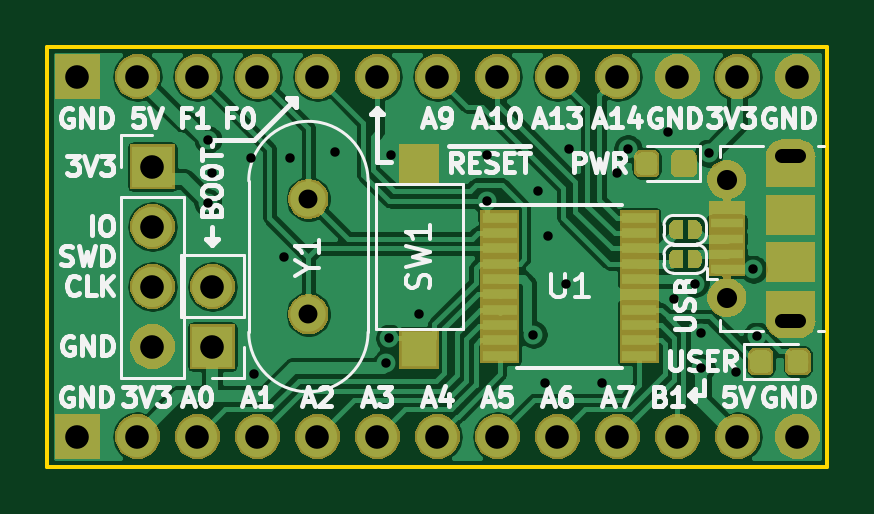
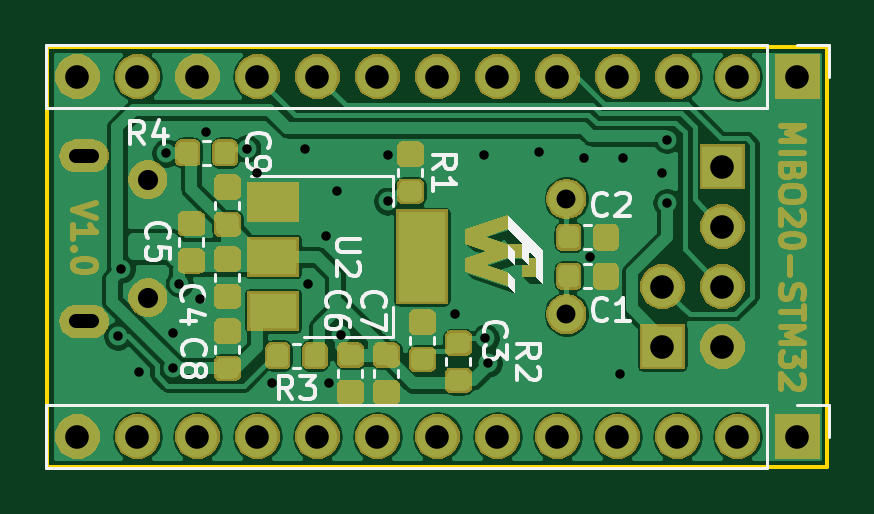
Circuit board: 9 layer files. Board 33.0 x 17.8 mm.
- bottom_copper: mibo20_stm32-B.Cu.gbl (130839 bytes)
- bottom_mask: mibo20_stm32-B.Mask.gbs (60267 bytes)
- bottom_silk: mibo20_stm32-B.SilkS.gbo (12595 bytes)
- outline: mibo20_stm32-Edge.Cuts.gm1 (622 bytes)
- top_copper: mibo20_stm32-F.Cu.gtl (86557 bytes)
- top_mask: mibo20_stm32-F.Mask.gts (39977 bytes)
- top_silk: mibo20_stm32-F.SilkS.gto (27775 bytes)
- drill: mibo20_stm32-NPTH.drl (151 bytes)
- drill: mibo20_stm32-PTH.drl (1175 bytes)

=== bottom_copper: mibo20_stm32-B.Cu.gbl (130839 bytes, source omitted) ===
=== bottom_mask: mibo20_stm32-B.Mask.gbs (60267 bytes, source omitted) ===
=== bottom_silk: mibo20_stm32-B.SilkS.gbo (12595 bytes, source omitted) ===
=== outline: mibo20_stm32-Edge.Cuts.gm1 ===
G04 #@! TF.GenerationSoftware,KiCad,Pcbnew,(5.0.0)*
G04 #@! TF.CreationDate,2018-10-21T19:05:11+02:00*
G04 #@! TF.ProjectId,mibo20_stm32,6D69626F32305F73746D33322E6B6963,V1.0*
G04 #@! TF.SameCoordinates,PX8198450PY53920b0*
G04 #@! TF.FileFunction,Profile,NP*
%FSLAX46Y46*%
G04 Gerber Fmt 4.6, Leading zero omitted, Abs format (unit mm)*
G04 Created by KiCad (PCBNEW (5.0.0)) date 10/21/18 19:05:11*
%MOMM*%
%LPD*%
G01*
G04 APERTURE LIST*
%ADD10C,0.150000*%
G04 APERTURE END LIST*
D10*
X33020000Y-17780000D02*
X33020000Y0D01*
X0Y-17780000D02*
X33020000Y-17780000D01*
X0Y0D02*
X0Y-17780000D01*
X33020000Y0D02*
X0Y0D01*
M02*

=== top_copper: mibo20_stm32-F.Cu.gtl (86557 bytes, source omitted) ===
=== top_mask: mibo20_stm32-F.Mask.gts (39977 bytes, source omitted) ===
=== top_silk: mibo20_stm32-F.SilkS.gto (27775 bytes, source omitted) ===
=== drill: mibo20_stm32-NPTH.drl ===
M48
;DRILL file {KiCad (5.0.0)} date 10/21/18 19:05:28
;FORMAT={3:3/ absolute / metric / suppress leading zeros}
FMAT,2
METRIC,TZ
%
G90
G05
M71
T0
M30

=== drill: mibo20_stm32-PTH.drl ===
M48
;DRILL file {KiCad (5.0.0)} date 10/21/18 19:05:28
;FORMAT={3:3/ absolute / metric / suppress leading zeros}
FMAT,2
METRIC,TZ
T1C0.400
T2C0.600
T3C0.800
T4C0.850
T5C1.000
%
G90
G05
M71
T1
X6795Y-3937
X6795Y-6604
X6985Y-5334
X8636Y-4699
X8763Y-13843
X10033Y-8890
X10287Y-4699
X12192Y-4445
X14351Y-13399
X14478Y-12342
X14541Y-4572
X15748Y-11303
X18606Y-4572
X18606Y-6541
X20574Y-12192
X20765Y-6096
X21082Y-14224
X21209Y-8001
X21971Y-10033
X22098Y-4318
X23495Y-14224
X24130Y-5334
X24575Y-4318
X26289Y-3620
X26543Y-10668
X27432Y-10033
X27686Y-12129
X27686Y-13589
X28003Y-4508
X29148Y-13779
X29890Y-9428
X30036Y-12256
T3
X11049Y-6448
X11049Y-11328
T4
X28764Y-5628
X28764Y-10628
T5
X1270Y-1270
X3810Y-1270
X6350Y-1270
X8890Y-1270
X11430Y-1270
X13970Y-1270
X16510Y-1270
X19050Y-1270
X21590Y-1270
X24130Y-1270
X26670Y-1270
X29210Y-1270
X31750Y-1270
X4445Y-5080
X4445Y-7620
X4445Y-10160
X4445Y-12700
X1270Y-16510
X3810Y-16510
X6350Y-16510
X8890Y-16510
X11430Y-16510
X13970Y-16510
X16510Y-16510
X19050Y-16510
X21590Y-16510
X24130Y-16510
X26670Y-16510
X29210Y-16510
X31750Y-16510
X6985Y-10160
X6985Y-12700
T2
X31114Y-4628G85X31814Y-4628
G05
X31814Y-11628G85X31114Y-11628
G05
T0
M30

